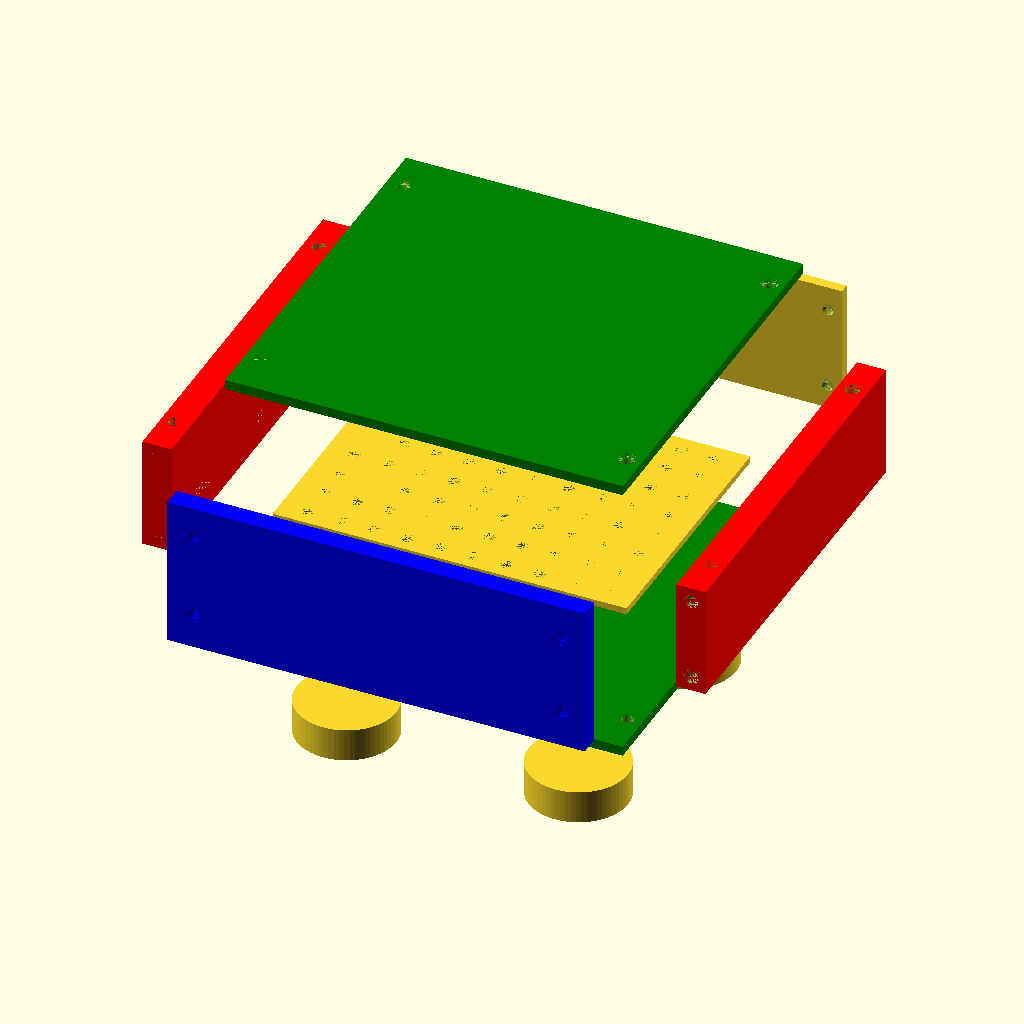
Cell 1: rendered with the file's own defaults.
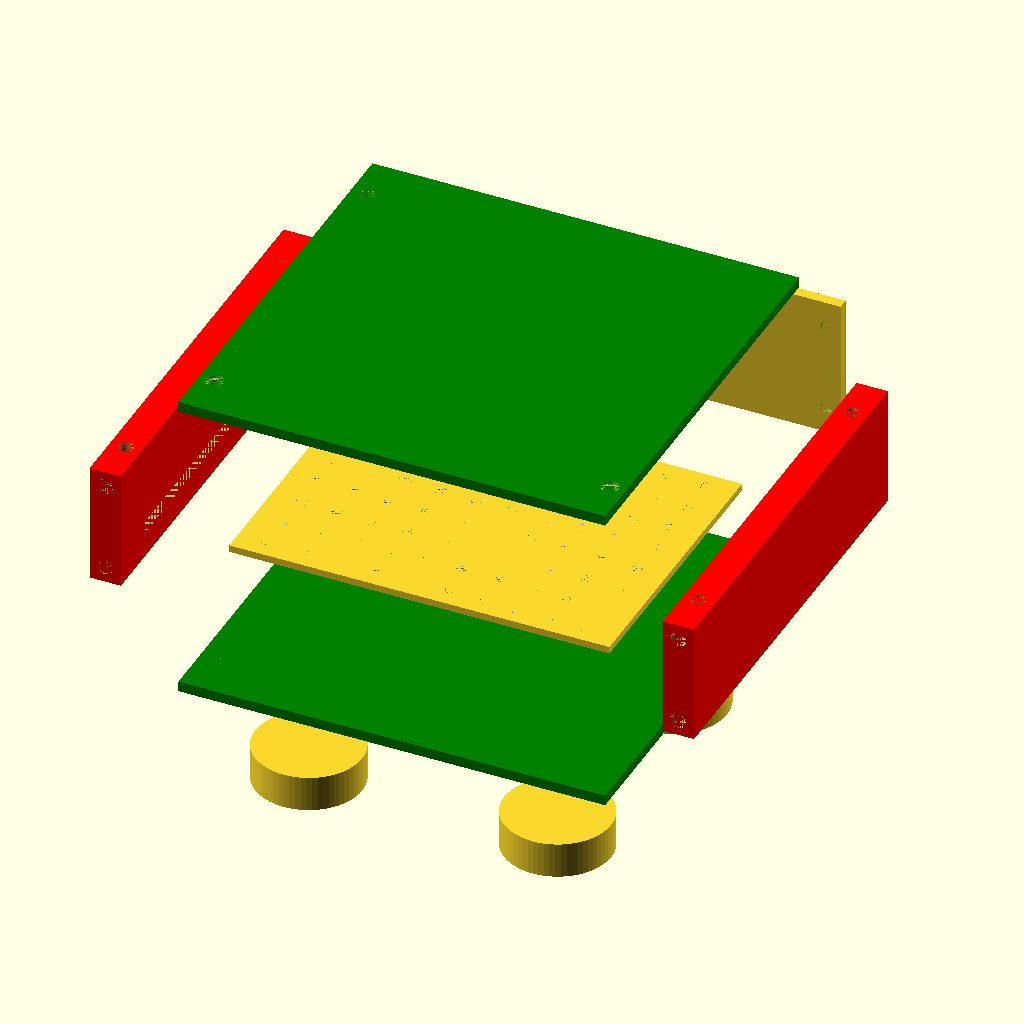
Cell 2 — include_front set to false, the other parameters unchanged.
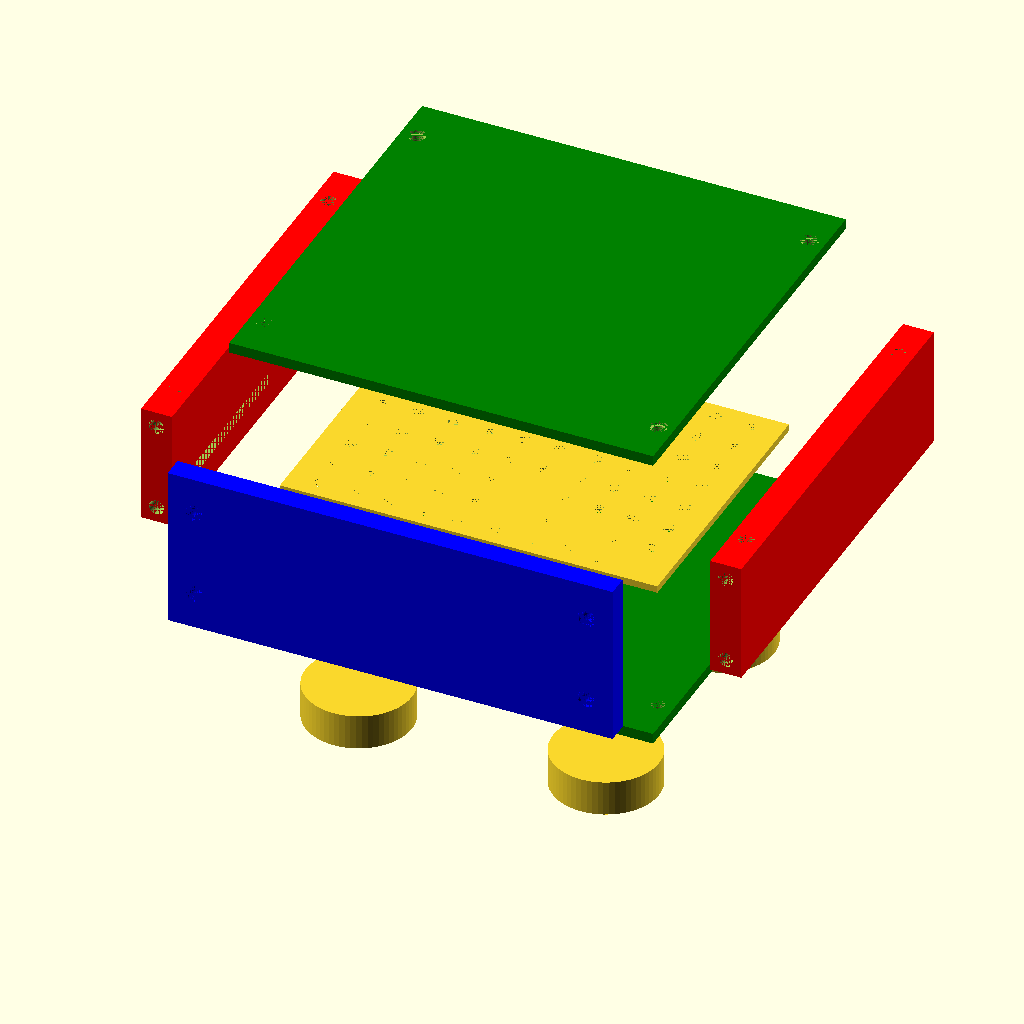
Cell 3: include_back = false (everything else at default).
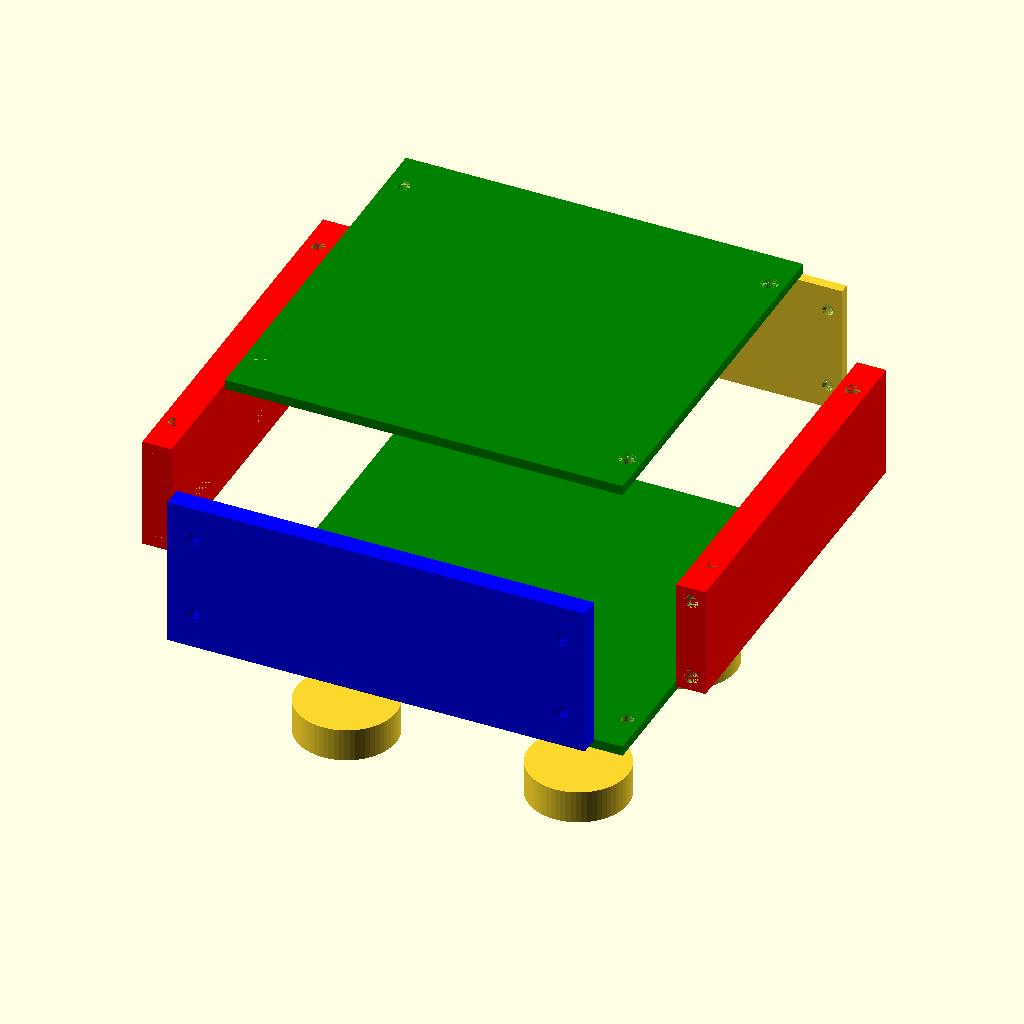
Cell 4: the same model with include_plate = false.
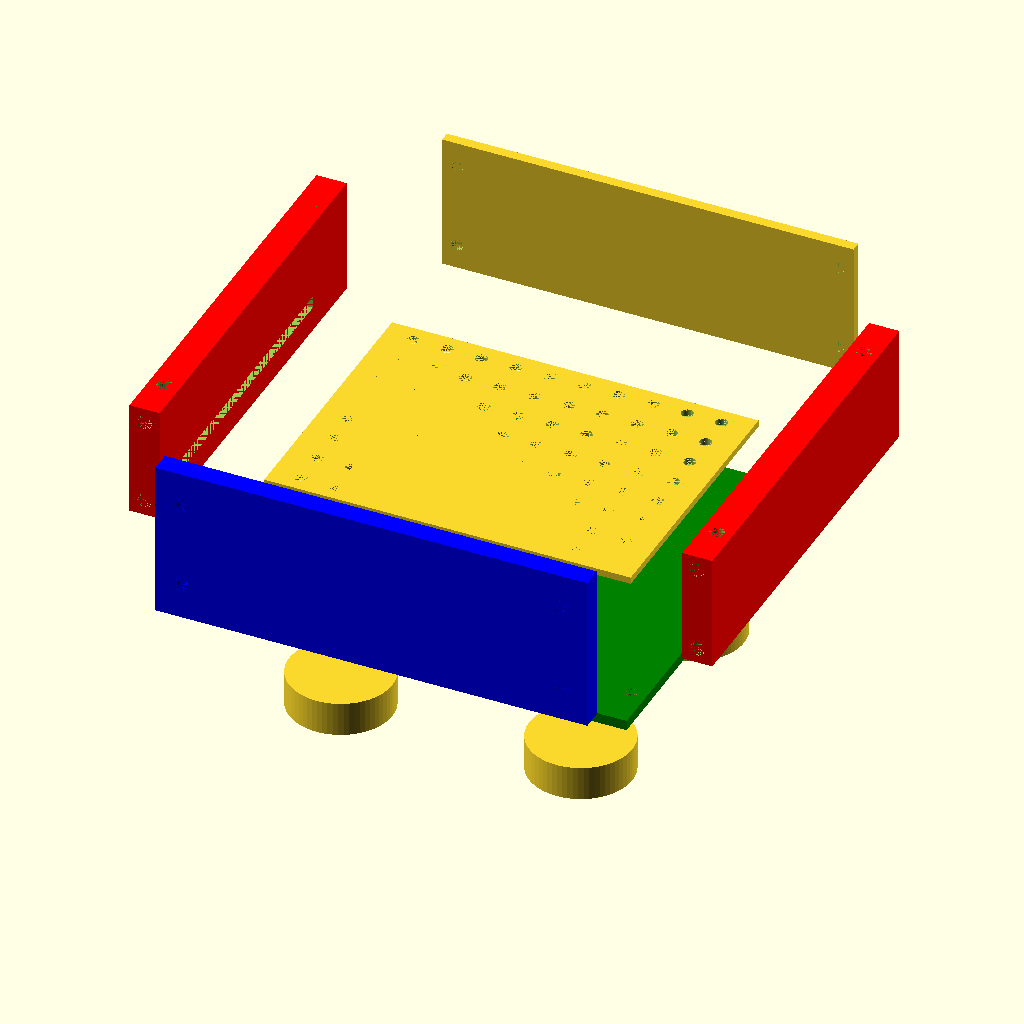
Cell 5: include_lid = false (everything else at default).
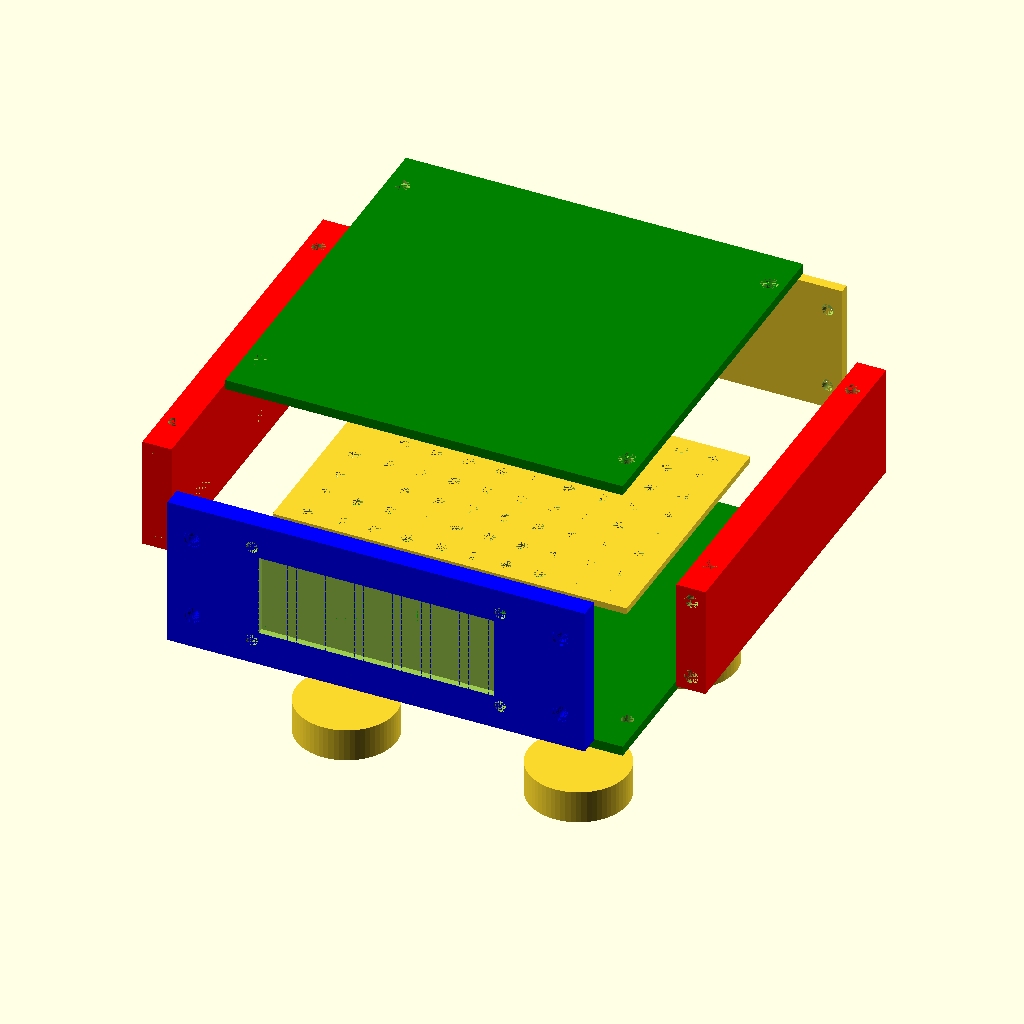
Cell 6: the same model with include_lcd = true.
All cells are drawn from the same view direction (rotation 55°, 0°, 25°, orthographic, colour scheme Cornfield), but the view is re-fitted for each cell, so position and scale can differ between cells as well as the parameter.
Source of the model, cad/psu/psu-bottom.scad:

// The outside width of the enclosure
base_width = 120;

// The outside depth of the enclosure
base_depth = 120;

// The outside height of the enclosure
base_height = 40;

base_lid_thickness = 3;
split_amount = 25;

front_back_thickness = 6;
front_overhang = 3;
back_overhang = 0;
back_thickness = 3;
sides_thickness = 8.8;
lcd_cutout_thickness = 2;

screw_recess = 1;
screw_size = 3.6;
screw_hole = 4.3;
screw_hole_depth = 5.5;
screw_offset_z = 12.5;
screw_head = 5;

$fn = 64;

lcd_x = 80;
lcd_y = 36;
lcd_hole_offset_y = 2.5;
lcd_hole_offset_x = 2.5;
lcd_hole_d = 3.5;

foot_d = 30;
foot_h = 10;
foot_offset = 10;
foot_recess = 1;
foot_recess_size = 0.1;

back_working_area = 25;
front_working_area = 15;
plate_interface_size = 3;
plate_interface_slop = 0.75;
plate_z = 8;
plate_thickness = 2;
plate_grid_spacing = 10;
plate_hole_size = 3.5;

include_front = true;
include_back = true;
include_plate = true;
include_lid = true;
include_lcd = false;

module draw_lid( pos ) {
    difference() {
        color( "green" ) cube( [ base_width, base_depth - back_thickness, base_lid_thickness ] );
        
        translate( [ sides_thickness/2, screw_offset_z, 0 ] ) {
            cylinder( r=screw_size/2, h=base_lid_thickness);
            
            translate( [0, 0, pos] ) cylinder( r=screw_head/2, h=screw_recess );
        }
        
        translate( [ sides_thickness/2,  base_depth - back_thickness - screw_offset_z, 0 ] ) {
            cylinder( r=screw_size/2, h=base_lid_thickness);
            
            translate( [0, 0, pos] ) cylinder( r=screw_head/2, h=screw_recess );
        }
        
        translate( [ base_width - sides_thickness/2, screw_offset_z, 0 ] ) {
            cylinder( r=screw_size/2, h=base_lid_thickness);
            
            translate( [0, 0, pos] ) cylinder( r=screw_head/2, h=screw_recess );
        }
        
        translate( [ base_width - sides_thickness/2,  base_depth - back_thickness - screw_offset_z, 0 ] ) {
            cylinder( r=screw_size/2, h=base_lid_thickness);
            
            translate( [0, 0, pos] ) cylinder( r=screw_head/2, h=screw_recess );
        }
    }
}

module draw_feet_recess() {
    translate( [ foot_offset + foot_d/2, foot_offset + foot_d/2, 0 ] ) {
        cylinder( h=foot_recess, r=(foot_d/2)+foot_recess_size );
    }
    
     translate( [ base_width - foot_offset - foot_d/2, foot_offset + foot_d/2, 0 ] ) {
        cylinder( h=foot_recess, r=(foot_d/2)+foot_recess_size );
    }
    
     translate( [ base_width - foot_offset - foot_d/2, base_depth - foot_offset - foot_d/2, 0 ] ) {
        cylinder( h=foot_recess, r=(foot_d/2)+foot_recess_size );
    }
    
      translate( [ foot_offset + foot_d/2, base_depth - foot_offset - foot_d/2, 0 ] ) {
        cylinder( h=foot_recess, r=(foot_d/2)+foot_recess_size );
    }
}

module draw_bottom() {
    translate( [ 0, 0, -split_amount ] ) {
        difference() {
            draw_lid( 0 );
            
            draw_feet_recess();
        }
    }
}

module draw_top() {
    translate( [0, 0, base_height - base_lid_thickness + split_amount] ) {
        draw_lid( base_lid_thickness - screw_recess );
    }
}

module draw_front_back( thickness, overhang, pos ) {
    difference() {
            cube( [ base_width + 2*overhang, thickness, base_height + 2*overhang ] );
            
            translate( [ overhang + sides_thickness/2, 0, sides_thickness/2 + overhang + base_lid_thickness] ) {
                rotate( [270, 0, 0 ] ) cylinder( r=screw_size/2, h=thickness );
                translate( [ 0, pos, 0 ] ) {
                    rotate( [270, 0, 0] ) cylinder( r=5/2, h=1);
                }
            }
            
            translate( [ base_width + overhang - sides_thickness/2, 0, sides_thickness/2 + overhang + base_lid_thickness] ) {
                rotate( [270, 0, 0 ] ) cylinder( r=screw_size/2, h=thickness );
                
                translate( [ 0, pos, 0 ] ) {
                    rotate( [270, 0, 0] ) cylinder( r=5/2, h=1);
                }
            }
            
                        
            translate( [ overhang + sides_thickness/2, 0, base_height - sides_thickness/2 + overhang - base_lid_thickness] ) {
                rotate( [270, 0, 0 ] ) cylinder( r=screw_size/2, h=thickness );
                
                translate( [ 0, pos, 0 ] ) {
                    rotate( [270, 0, 0] ) cylinder( r=5/2, h=1);
                }
            }
            
             translate( [ base_width + overhang - sides_thickness/2, 0, base_height - sides_thickness/2 + overhang - base_lid_thickness] ) {
                rotate( [270, 0, 0 ] ) cylinder( r=screw_size/2, h=thickness );
                
                translate( [ 0, pos, 0 ] ) {
                    rotate( [270, 0, 0] ) cylinder( r=5/2, h=1);
                }
            }
    }
}

module draw_lcd_holes() {
    lcd_start_x = (base_width + 2*front_overhang - lcd_x)/2;
    lcd_start_y = (base_height + 2*front_overhang - lcd_y )/2;
    
    translate( [ lcd_start_x + lcd_hole_offset_x, 0, lcd_start_y + lcd_hole_offset_y ] ) {
        rotate( [270, 0, 0 ] ) cylinder( h=front_back_thickness, r=lcd_hole_d/2 );
    }
    
    translate( [ lcd_start_x + lcd_x - lcd_hole_offset_x, 0, lcd_start_y + lcd_hole_offset_y ] ) {
        rotate( [270, 0, 0 ] ) cylinder( h=front_back_thickness, r=lcd_hole_d/2 );
    }
    
    translate( [ lcd_start_x + lcd_hole_offset_x, 0, lcd_start_y + lcd_y - lcd_hole_offset_y ] ) {
        rotate( [270, 0, 0 ] ) cylinder( h=front_back_thickness, r=lcd_hole_d/2 );
    }
    
    translate( [ lcd_start_x + lcd_x - lcd_hole_offset_x, 0, lcd_y + lcd_start_y - lcd_hole_offset_y ] ) {
        rotate( [270, 0, 0 ] ) cylinder( h=front_back_thickness, r=lcd_hole_d/2 );
    }
}

module draw_lcd() {
    translate( [ (base_width + 2*front_overhang - lcd_x)/2,     lcd_cutout_thickness, (base_height + 2*front_overhang - lcd_y )/2 ] ) {
        cube( [ lcd_x, front_back_thickness - lcd_cutout_thickness, lcd_y ] );
        
       // translate( [ 6, 5, lcd_y ] ) cube( [ 50, 10, 5 ] );
    }
    
    
    cutout_x = 71;
    cutout_y = 25;
    
    translate( [ (base_width + 2*front_overhang - cutout_x)/2, 0, (base_height + 2*front_overhang - cutout_y )/2 ] ) {
        cube( [ cutout_x, lcd_cutout_thickness, cutout_y ] );
    }
}

module draw_front_with_standoffs() {
    draw_front_back( front_back_thickness, front_overhang, 0 );
}

module draw_front() {
    translate( [-front_overhang, -front_back_thickness - split_amount, -front_overhang] ) {
        difference() {

            color( "blue" ) draw_front_with_standoffs();
            
          //  translate( [ 50, 0,  base_height/2 + front_overhang ]  ) rotate( [ 270, 0, 0 ] ) cylinder( h=front_back_thickness, r=6.05 );
            
            if ( include_lcd ) {
                draw_lcd();
            
               draw_lcd_holes();
             }
        }
      
    }
}

module draw_back() {
    translate( [-back_overhang, base_depth + split_amount - back_thickness, -back_overhang ] ) {
        //color( "blue" ) cube( [ base_width + 2*back_overhang, back_thickness, base_height + 2*back_overhang ] );
        
        draw_front_back( back_thickness, back_overhang, back_thickness - screw_recess );
    }
}

module draw_one_side() {
        difference() {
            color( "red" ) cube( [ sides_thickness, base_depth - back_thickness, base_height - 2*base_lid_thickness ] ); 
            
            translate( [ sides_thickness/2, 0, sides_thickness/2 ] ) {
                rotate( [ 270, 0, 0 ] ) cylinder( h=screw_hole_depth, r=screw_hole/2 );
            }
            
            translate( [ sides_thickness/2, 0, base_height - 2*base_lid_thickness - sides_thickness/2 ] ) {
                rotate( [ 270, 0, 0 ] ) cylinder( h=screw_hole_depth, r=screw_hole/2 );
            }
            
            translate( [ sides_thickness/2, base_depth - back_thickness, sides_thickness/2 ] ) {
                rotate( [ 90, 0, 0 ] ) cylinder( h=screw_hole_depth, r=screw_hole/2 );
            }
            
            translate( [ sides_thickness/2, base_depth - back_thickness, base_height - 2*base_lid_thickness - sides_thickness/2 ] ) {
                rotate( [ 90, 0, 0 ] ) cylinder( h=screw_hole_depth, r=screw_hole/2 );
            }
            
            translate( [ sides_thickness/2, screw_offset_z, 0 ] ) {
                rotate( [ 0, 0, 0 ] ) cylinder( h=screw_hole_depth, r=screw_hole/2 );
            }
            
            translate( [ sides_thickness/2, screw_offset_z, base_height - 2*base_lid_thickness ] ) {
                rotate( [ 0, 180, 0 ] ) cylinder( h=screw_hole_depth, r=screw_hole/2 );
            }
            
            translate( [ sides_thickness/2, base_depth - back_thickness - screw_offset_z, 0 ] ) {
                rotate( [ 0, 0, 0 ] ) cylinder( h=screw_hole_depth, r=screw_hole/2 );
            }
            
            translate( [ sides_thickness/2, base_depth - back_thickness - screw_offset_z, base_height - 2*base_lid_thickness ] ) {
                rotate( [ 0, 180, 0 ] ) cylinder( h=screw_hole_depth, r=screw_hole/2 );
            }
        }
}

module draw_plate_interface( offset ) {
    plate_depth = base_depth - front_working_area - back_working_area + 2*plate_interface_slop;
    translate( [ 0, front_working_area - plate_interface_slop, plate_z -  plate_interface_slop ] ) {
        translate( [ offset, 0, 0 ] ) cube( [ plate_interface_size + plate_interface_slop, plate_depth, plate_thickness + 2*plate_interface_slop ] );
    }
}

module draw_left() {
    translate( [ -split_amount, 0, base_lid_thickness ] ) {
        difference() {
            draw_one_side();
            
            draw_plate_interface( sides_thickness - plate_interface_size - plate_interface_slop );
        }
    }
}

module draw_right() {
    translate( [ base_width + split_amount - sides_thickness, 0, base_lid_thickness ] ) {
        difference() {
            draw_one_side();
            
            draw_plate_interface( 0 );
        }
    }
}

module draw_feet() {
    translate( [ 0, 0, -foot_h - 2*split_amount ] ) {
        translate( [ foot_d/2 + foot_offset, foot_d/2 + foot_offset, 0 ] ) {
            cylinder( h=foot_h, r=foot_d/2 );
        }
        
        translate( [ base_width - foot_d/2 - foot_offset, foot_d/2 + foot_offset, 0 ] ) {
            cylinder( h=foot_h, r=foot_d/2 );
        }
        
        translate( [ base_width - foot_d/2 - foot_offset, base_depth - foot_d/2 - foot_offset, 0 ] ) {
            cylinder( h=foot_h, r=foot_d/2 );
        }
        
        translate( [ foot_d/2 + foot_offset, base_depth - foot_d/2 - foot_offset, 0 ] ) {
            cylinder( h=foot_h, r=foot_d/2 );
        }
    }
}

module draw_plate() {
    translate( [0, 0, base_lid_thickness ] ) {
        plate_depth = base_depth  - back_working_area - front_working_area;
        plate_width = base_width - 2*sides_thickness + plate_interface_size*2 - plate_interface_slop*2;
        total_x = floor( plate_width/plate_grid_spacing );
        total_y = floor( plate_depth/plate_grid_spacing );
        left_over_x = plate_width - total_x*plate_grid_spacing;
        left_over_y = plate_depth - total_y*plate_grid_spacing;
    
        translate( [ sides_thickness - plate_interface_size/2, front_working_area, plate_z ] ) {
            difference() {
                cube( [ plate_width, plate_depth, plate_thickness ] );
            
                for( x = [0:1:total_x-1] ) {
                    for ( y = [0:1:total_y-1] ) {
                        translate( [ left_over_x/2 + 5 + x*plate_grid_spacing, left_over_y/2 + 5 + y*plate_grid_spacing, 0 ] ) {
                            cylinder( h=2, r=plate_hole_size/2 );
                        }
                    }
                }
            }
        }
    }
}

draw_bottom();
if ( include_lid ) draw_top();
if ( include_front ) {
    draw_front();

}
if ( include_back ) draw_back();
draw_left();
draw_right();
draw_feet();
if ( include_plate ) draw_plate();
Customizer parameters (derived from the source; name, type, default, range or options):
base_width: number, default 120
base_depth: number, default 120
base_height: number, default 40
base_lid_thickness: number, default 3
split_amount: number, default 25
front_back_thickness: number, default 6
front_overhang: number, default 3
back_overhang: number, default 0
back_thickness: number, default 3
sides_thickness: number, default 8.8
lcd_cutout_thickness: number, default 2
screw_recess: number, default 1
screw_size: number, default 3.6
screw_hole: number, default 4.3
screw_hole_depth: number, default 5.5
screw_offset_z: number, default 12.5
screw_head: number, default 5
lcd_x: number, default 80
lcd_y: number, default 36
lcd_hole_offset_y: number, default 2.5
lcd_hole_offset_x: number, default 2.5
lcd_hole_d: number, default 3.5
foot_d: number, default 30
foot_h: number, default 10
foot_offset: number, default 10
foot_recess: number, default 1
foot_recess_size: number, default 0.1
back_working_area: number, default 25
front_working_area: number, default 15
plate_interface_size: number, default 3
plate_interface_slop: number, default 0.75
plate_z: number, default 8
plate_thickness: number, default 2
plate_grid_spacing: number, default 10
plate_hole_size: number, default 3.5
include_front: bool, default true
include_back: bool, default true
include_plate: bool, default true
include_lid: bool, default true
include_lcd: bool, default false
